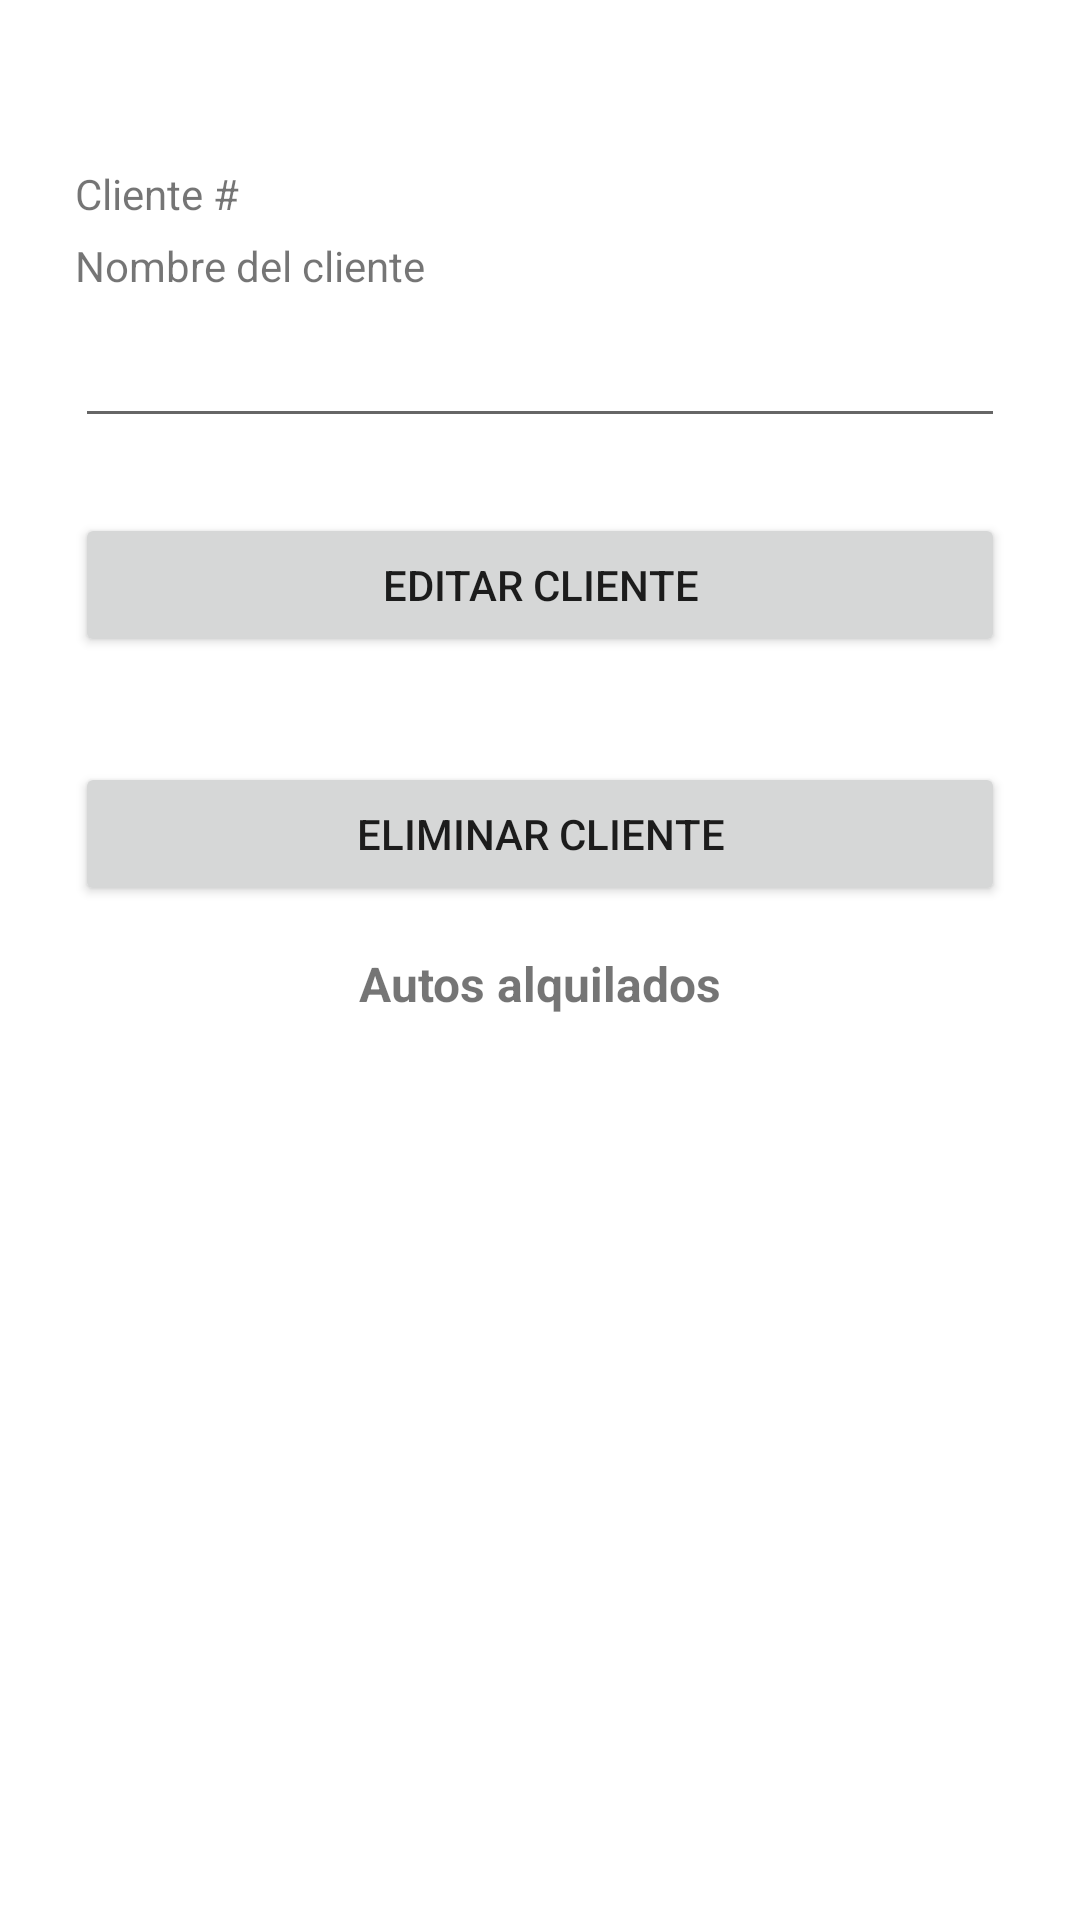

Layout XML and referenced resources for this Android screen:
<!-- AndroidManifest.xml: application theme Theme.Lab_C2 -->
<!-- res/layout/activity_ver_cliente.xml -->
<?xml version="1.0" encoding="utf-8"?>
<LinearLayout xmlns:android="http://schemas.android.com/apk/res/android"
    xmlns:app="http://schemas.android.com/apk/res-auto"
    xmlns:tools="http://schemas.android.com/tools"
    android:layout_width="match_parent"
    android:layout_height="match_parent"
    tools:context=".verCliente"
    android:orientation="vertical"
    android:padding="25dp"
    >


    <LinearLayout

        android:layout_width="match_parent"
        android:layout_height="wrap_content"
        android:orientation="horizontal"
        android:layout_marginBottom="5dp"
        android:layout_marginTop="30dp">

        <TextView
            android:id="@+id/textView2"
            android:layout_width="wrap_content"
            android:layout_height="wrap_content"
            android:text="Cliente #" />

        <TextView
            android:id="@+id/textViewID"
            android:layout_width="wrap_content"
            android:layout_height="wrap_content"
            android:text="" />
    </LinearLayout>

    <TextView
        android:id="@+id/textView4"
        android:layout_width="match_parent"
        android:layout_height="wrap_content"
        android:text="Nombre del cliente" />

    <EditText
        android:id="@+id/NombreClientetxt2"
        android:layout_width="match_parent"
        android:layout_height="wrap_content"
        android:ems="10"
        android:inputType="textPersonName"
        android:minHeight="48dp"
        tools:ignore="SpeakableTextPresentCheck"
        android:layout_marginBottom="25dp"

        />

    <Button
        android:id="@+id/botonActulizarCliente"
        android:layout_width="match_parent"
        android:layout_height="wrap_content"
        android:text="EDITAR CLIENTE"
        android:layout_marginBottom="10dp"
        android:onClick="btonEditarCliente"/>

    <Button
        android:id="@+id/botonEliminarCliente"
        android:layout_width="match_parent"
        android:layout_height="wrap_content"
        android:text="ELIMINAR CLIENTE"
        android:layout_marginTop="25dp"
        android:onClick="btonEliminarCliente"/>
    <TextView
        android:id="@+id/txtautosAlquyilados"
        android:layout_width="match_parent"
        android:layout_height="wrap_content"
        android:layout_marginTop="15dp"
        android:text="Autos alquilados"
        android:textAlignment="center"
        android:textStyle="bold"
        android:layout_marginBottom="5dp"
        android:textSize="16sp" />
    <androidx.recyclerview.widget.RecyclerView

        android:id="@+id/vehiculosDeUsuarios"
        android:layout_width="match_parent"
        android:layout_height="match_parent" />

</LinearLayout>
<!-- resources referenced by this layout -->
<resources>
  <style name="Theme.Lab_C2" parent="Theme.MaterialComponents.DayNight.DarkActionBar">
          
          <item name="colorPrimary">@color/purple_500</item>
          <item name="colorPrimaryVariant">@color/purple_700</item>
          <item name="colorOnPrimary">@color/white</item>
          
          <item name="colorSecondary">@color/teal_200</item>
          <item name="colorSecondaryVariant">@color/teal_700</item>
          <item name="colorOnSecondary">@color/black</item>
          
          <item name="android:statusBarColor" tools:targetApi="l">?attr/colorPrimaryVariant</item>
          
      </style>
  <!-- not gathered from this repository: default colours our renderer supplied (Android Studio template values) -->
  <color name="purple_500">#FF6200EE</color>
  <color name="purple_700">#FF3700B3</color>
  <color name="teal_200">#FF03DAC5</color>
  <color name="teal_700">#FF018786</color>
  <color name="black">#FF000000</color>
  <color name="white">#FFFFFFFF</color>
</resources>
